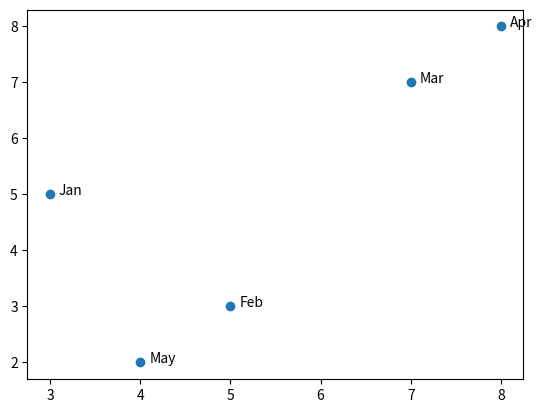

Recreate this plot in Python.
import matplotlib.pyplot as plt

x = [3, 5, 7, 8, 4]
y = [5, 3, 7, 8, 2]

labels = ["Jan", "Feb", "Mar", "Apr", "May"]

plt.scatter(x, y)
for i, j in enumerate(labels):
    plt.annotate(j, (x[i] + 0.10, y[i]), fontsize = 10)
plt.show()